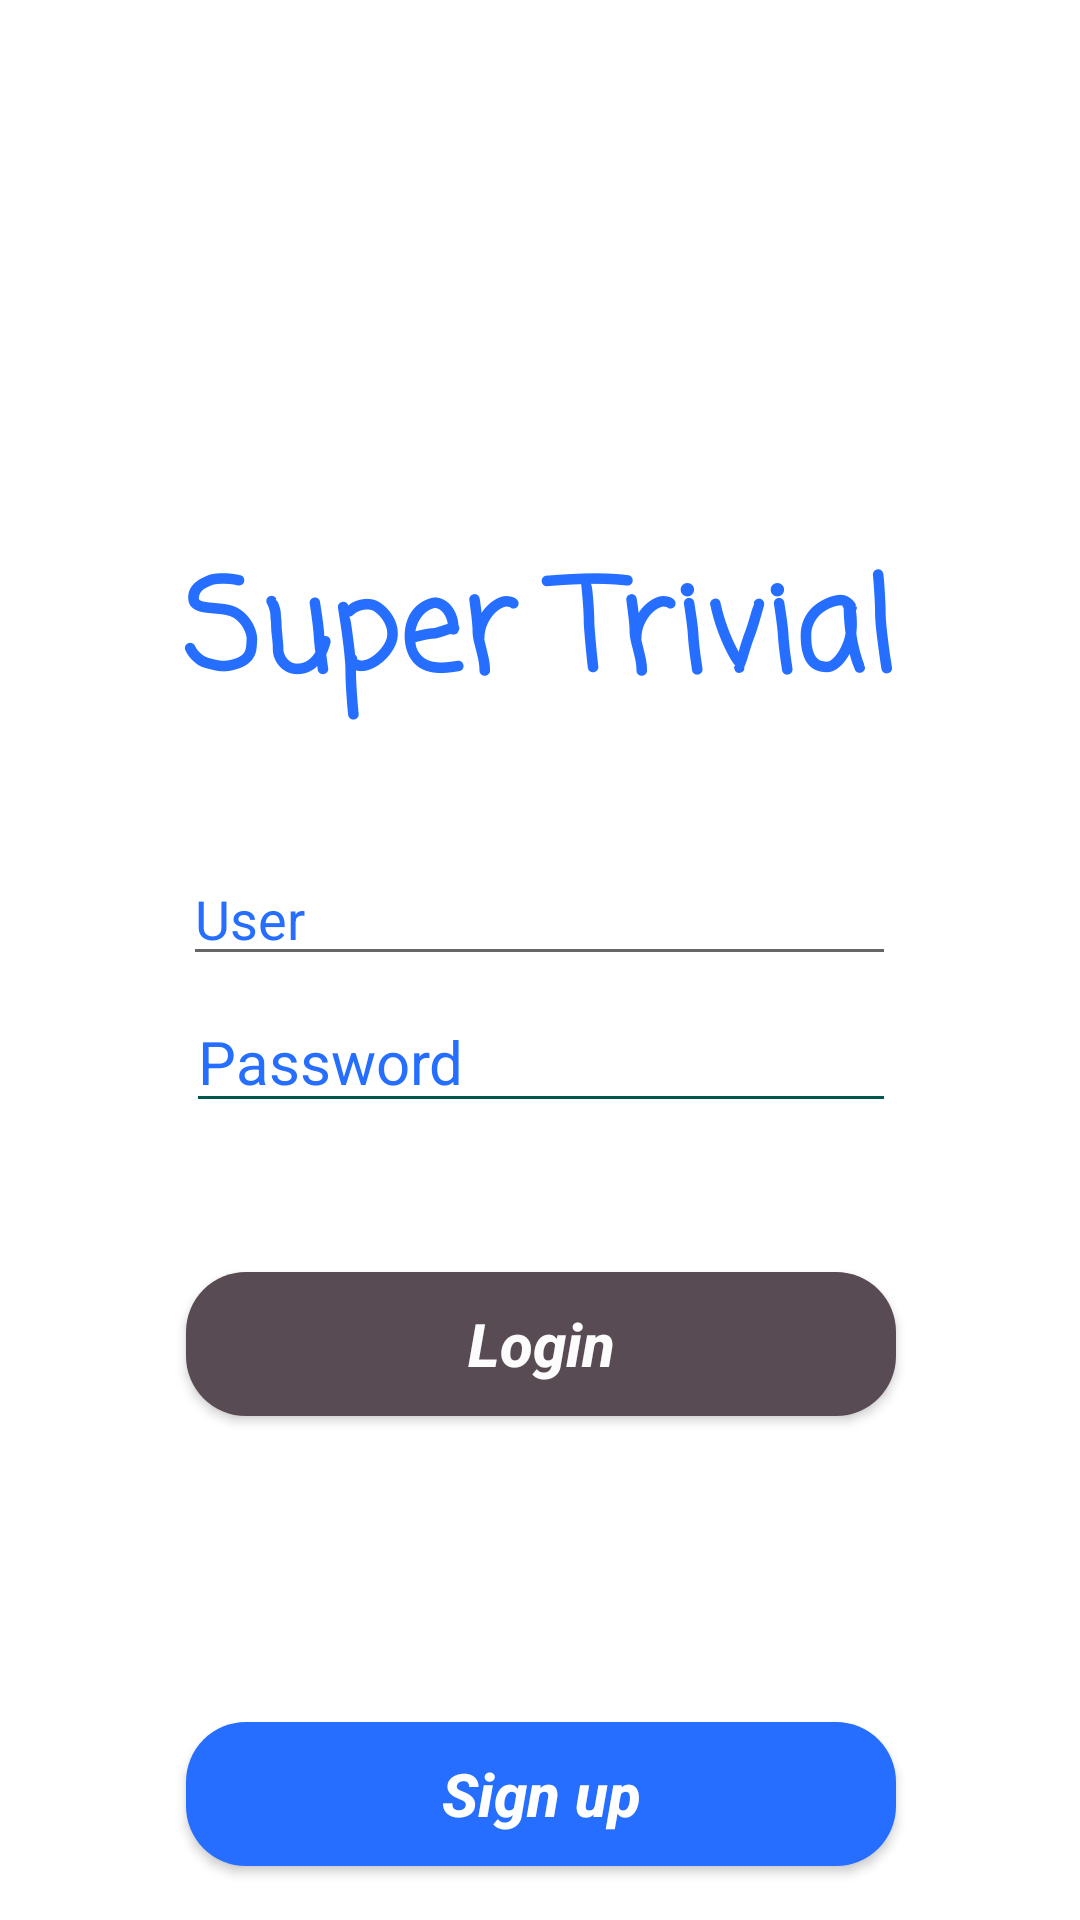

This screen was rendered from an Android layout file. Write that file and the resources it references.
<!-- AndroidManifest.xml: application theme AppTheme -->
<!-- res/layout/fragment_login.xml -->
<?xml version="1.0" encoding="utf-8"?>
<androidx.constraintlayout.widget.ConstraintLayout xmlns:android="http://schemas.android.com/apk/res/android"
    xmlns:app="http://schemas.android.com/apk/res-auto"
    xmlns:tools="http://schemas.android.com/tools"
    android:id="@+id/containerLogin"
    android:layout_width="match_parent"
    android:layout_height="match_parent"
    android:background="@android:color/background_light"
    android:forceDarkAllowed="true"
    tools:context=".fragments.LoginFragment">


    <EditText
        android:id="@+id/editTextPass"
        android:layout_width="wrap_content"
        android:layout_height="wrap_content"
        android:layout_marginTop="5dp"
        android:backgroundTint="@color/colorPrimaryDark"
        android:ems="10"
        android:hint="Password"
        android:inputType="textPassword"
        android:textColor="@color/colorAccent"
        android:textColorHint="@color/colorAccent"
        android:textCursorDrawable="@null"
        android:textSize="20sp"
        app:layout_constraintEnd_toEndOf="@+id/editEmail"
        app:layout_constraintStart_toStartOf="@+id/editText"
        app:layout_constraintTop_toBottomOf="@+id/editEmail" />

    <Button
        android:id="@+id/cadastrar"
        android:layout_width="0dp"
        android:layout_height="wrap_content"
        android:layout_marginBottom="18dp"
        android:background="@drawable/radius2"
        android:bottomLeftRadius="30dp"
        android:bottomRightRadius="30dp"
        android:includeFontPadding="true"
        android:paddingLeft="15dp"
        android:paddingRight="15dp"
        android:text="Sign up"
        android:textAllCaps="false"
        android:textColor="@color/cardview_light_background"
        android:textSize="20sp"
        android:textStyle="normal|bold|italic"
        android:topLeftRadius="30dp"
        android:topRightRadius="30dp"
        app:layout_constraintBottom_toBottomOf="parent"
        app:layout_constraintEnd_toEndOf="@+id/login"
        app:layout_constraintHorizontal_bias="0.486"
        app:layout_constraintStart_toStartOf="@+id/login" />

    <Button
        android:id="@+id/login"
        android:layout_width="0dp"
        android:layout_height="wrap_content"
        android:layout_marginTop="20dp"
        android:background="@drawable/button"
        android:paddingLeft="30dp"
        android:paddingRight="30dp"
        android:text="Login"
        android:textAllCaps="false"
        android:textColor="#FCFCFC"
        android:textColorHighlight="@color/colorAccent"
        android:textColorLink="@color/colorAccent"
        android:textSize="20sp"
        android:textStyle="normal|bold|italic"
        app:layout_constraintBottom_toBottomOf="parent"
        app:layout_constraintEnd_toEndOf="@+id/editTextPass"
        app:layout_constraintHorizontal_bias="0.0"
        app:layout_constraintStart_toStartOf="@+id/editTextPass"
        app:layout_constraintTop_toBottomOf="@+id/editTextPass"
        app:layout_constraintVertical_bias="0.15" />

    <TextView
        android:id="@+id/textView"
        android:layout_width="wrap_content"
        android:layout_height="wrap_content"
        android:layout_marginTop="180dp"
        android:text="Super Trivial"
        android:textColor="@color/colorAccent"
        android:textSize="42sp"
        android:textStyle="bold"
        app:fontFamily="casual"
        app:layout_constraintEnd_toEndOf="parent"
        app:layout_constraintHorizontal_bias="0.498"
        app:layout_constraintStart_toStartOf="parent"
        app:layout_constraintTop_toTopOf="parent" />

    <EditText
        android:id="@+id/editEmail"
        android:layout_width="0dp"
        android:layout_height="wrap_content"
        android:layout_marginTop="40dp"
        android:ems="10"
        android:hint="User"
        android:inputType="none"
        android:textColorHint="@color/colorAccent"
        app:layout_constraintEnd_toEndOf="@+id/textView"
        app:layout_constraintStart_toStartOf="@+id/textView"
        app:layout_constraintTop_toBottomOf="@+id/textView" />

</androidx.constraintlayout.widget.ConstraintLayout>
<!-- resources referenced by this layout -->
<resources>
  <color name="colorAccent">#256EFF</color>
  <color name="colorPrimaryDark">#00574B</color>
  <!-- drawable button (drawable) -->
  <?xml version="1.0" encoding="utf-8"?>
  <shape xmlns:android="http://schemas.android.com/apk/res/android">
  
      <corners android:radius="20dp" ></corners>
      <solid android:color="#584B53"></solid>
  
  </shape>
  <!-- drawable radius2 (drawable) -->
  <?xml version="1.0" encoding="utf-8"?>
  <shape xmlns:android="http://schemas.android.com/apk/res/android" android:shape="rectangle">
  
  
      <corners android:radius="20dp"></corners>
      <solid android:color="#256EFF"></solid>
  
  
  </shape>
  <style name="AppTheme" parent="Theme.AppCompat.Light.DarkActionBar">
          
          <item name="colorPrimary">@color/colorAccent</item>
          <item name="colorPrimaryDark">@color/colorAccent2</item>
          <item name="colorAccent">@color/colorAccent</item>
      </style>
  <color name="colorAccent2">#000000</color>
</resources>
